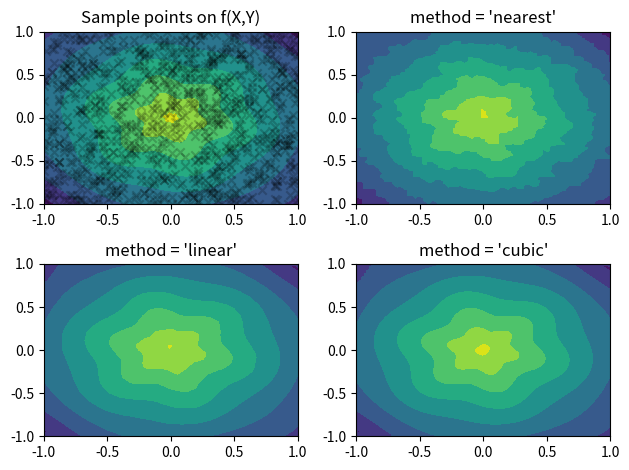

Write the Python code that produced this figure.
import numpy as np
from scipy.interpolate import griddata
import matplotlib.pyplot as plt

def fn(x, y):
    s = np.hypot(x, y)
    phi = np.arctan2(y, x)
    tau = s + s*(1-s)/5 * np.sin(6*phi) 
    return 5*(1-tau) + tau

x = np.linspace(-1,1,100)
y =  np.linspace(-1,1,100)

# sample the function on the grid for plotting
X, Y = np.meshgrid(x,y)
T = fn(X, Y)

# Choose npts random point from the discrete domain of our model function
npts = 1<<10
px, py = np.random.choice(x, npts), np.random.choice(y, npts)

fig, ax = plt.subplots(nrows=2, ncols=2)

# Plot the model function and the randomly selected sample points
ax[0,0].contourf(X, Y, T)
ax[0,0].scatter(px, py, c='k', alpha=0.2, marker='x')
ax[0,0].set_title('Sample points on f(X,Y)')

# Interpolate using three different methods and plot
for i, method in enumerate(('nearest', 'linear', 'cubic')):
    Ti = griddata((px, py), fn(px,py), (X, Y), method=method, fill_value=0)
    r, c = (i+1) // 2, (i+1) % 2
    ax[r,c].contourf(X, Y, Ti)
    ax[r,c].set_title("method = '{}'".format(method))

plt.tight_layout()
plt.show()
